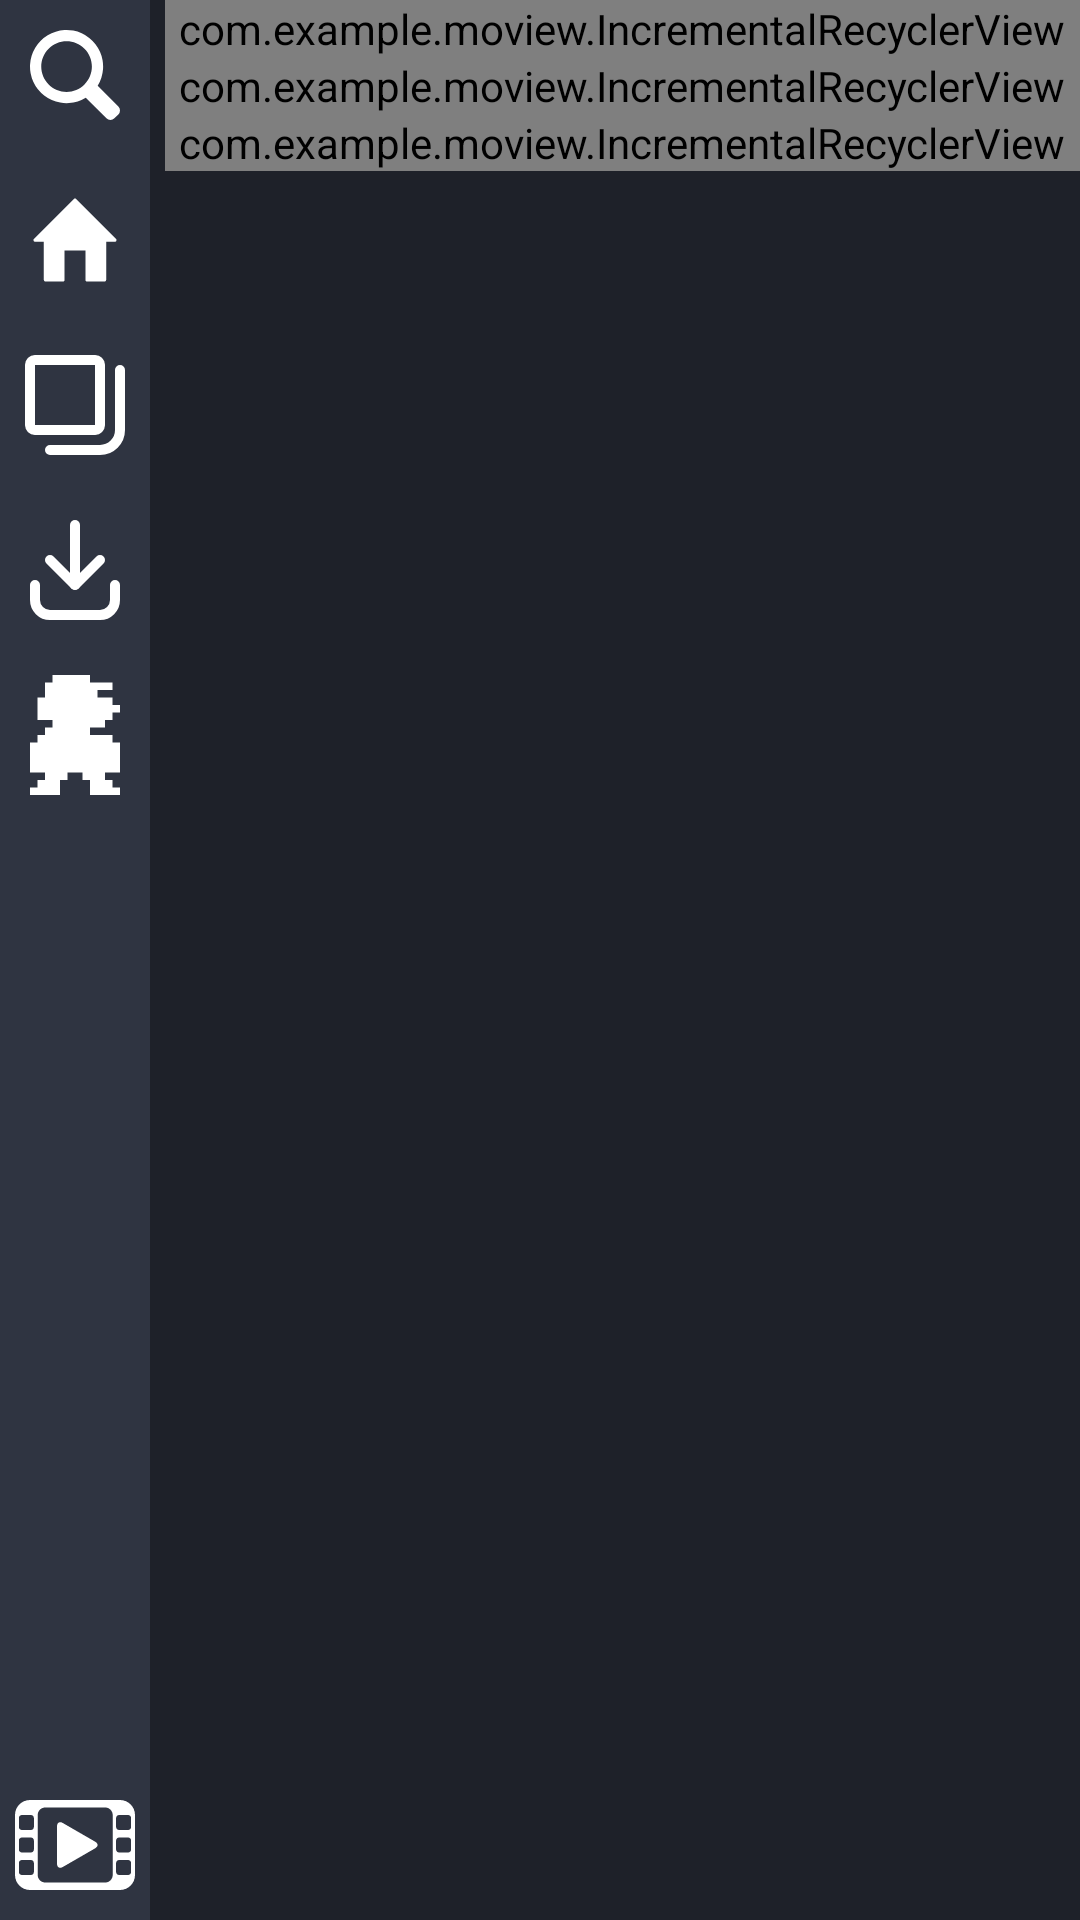

Layout XML and referenced resources for this Android screen:
<!-- AndroidManifest.xml: application theme Theme.MoView -->
<!-- res/layout/activity_main.xml -->
<?xml version="1.0" encoding="utf-8"?>
<RelativeLayout xmlns:android="http://schemas.android.com/apk/res/android"
    xmlns:app="http://schemas.android.com/apk/res-auto"
    xmlns:tools="http://schemas.android.com/tools"
    android:id="@+id/main"
    android:layout_width="match_parent"
    android:layout_height="match_parent"
    android:background="@color/standardBackground"
    android:orientation="horizontal"
    tools:context=".MainActivity">

    <RelativeLayout
        android:id="@+id/home_bar"
        android:layout_width="50dp"
        android:layout_height="match_parent"
        android:background="@color/sidePanel"
        android:layout_marginEnd="5dp">

        <ImageButton
            android:id="@+id/buttonSearch"
            android:layout_width="match_parent"
            android:layout_height="50dp"
            android:layout_alignParentTop="true"
            android:layout_marginBottom="5dp"
            android:background="#2f3441"
            app:srcCompat="@drawable/search"
            tools:ignore="ContentDescription,SpeakableTextPresentCheck"
            android:onClick="search"/>

        <ImageButton
            android:id="@+id/buttonHome"
            android:layout_width="match_parent"
            android:layout_height="50dp"
            android:layout_below="@+id/buttonSearch"
            android:layout_marginBottom="5dp"
            android:background="#2f3441"
            app:srcCompat="@drawable/home"
            tools:ignore="ContentDescription,SpeakableTextPresentCheck" />

        <ImageButton
            android:id="@+id/buttonCategory"
            android:layout_width="match_parent"
            android:layout_height="50dp"
            android:layout_below="@+id/buttonHome"
            android:layout_marginBottom="5dp"
            android:background="#2f3441"
            app:srcCompat="@drawable/collections"
            tools:ignore="ContentDescription,SpeakableTextPresentCheck"
            android:onClick="collections"/>

        <ImageButton
            android:id="@+id/buttonDownload"
            android:layout_width="match_parent"
            android:layout_height="50dp"
            android:layout_below="@+id/buttonCategory"
            android:layout_marginBottom="5dp"
            android:background="#2f3441"
            app:srcCompat="@drawable/download_icon"
            tools:ignore="ContentDescription,SpeakableTextPresentCheck"
            android:onClick="download"/>

        <ImageButton
            android:id="@+id/buttonMario"
            android:layout_width="match_parent"
            android:layout_height="50dp"
            android:layout_below="@+id/buttonDownload"
            android:layout_marginBottom="5dp"
            android:background="#2f3441"
            app:srcCompat="@drawable/mario"
            tools:ignore="ContentDescription,SpeakableTextPresentCheck"
            android:onClick="launchTestRom"/>

        <ImageButton
            android:id="@+id/buttonSettings"
            android:layout_width="50dp"
            android:layout_height="50dp"
            android:layout_alignParentBottom="true"
            android:layout_margin="0dp"
            android:background="#2f3441"
            android:onClick="settings"
            android:padding="5dp"
            android:scaleType="centerInside"
            app:srcCompat="@drawable/logo"
            tools:ignore="ContentDescription,SpeakableTextPresentCheck,TouchTargetSizeCheck" />

    </RelativeLayout>

    <com.example.moview.IncrementalRecyclerView
        android:id="@+id/home_Section1"
        android:layout_width="match_parent"
        android:layout_height="wrap_content"
        android:layout_toEndOf="@+id/home_bar" />

    <com.example.moview.IncrementalRecyclerView
        android:id="@+id/home_Section2"
        android:layout_width="match_parent"
        android:layout_height="wrap_content"
        android:layout_below="@+id/home_Section1"
        android:layout_toEndOf="@+id/home_bar" >

    </com.example.moview.IncrementalRecyclerView>

    <com.example.moview.IncrementalRecyclerView
        android:id="@+id/home_Section3"
        android:layout_width="match_parent"
        android:layout_height="wrap_content"
        android:layout_below="@+id/home_Section2"
        android:layout_toEndOf="@+id/home_bar" />

    <TextView
        android:id="@+id/debug"
        android:layout_alignParentBottom="true"
        android:layout_toEndOf="@id/home_bar"
        android:layout_width="wrap_content"
        android:layout_height="wrap_content"/>

</RelativeLayout>
<!-- resources referenced by this layout -->
<resources>
  <color name="sidePanel">#2f3441</color>
  <color name="standardBackground">#1e2129</color>
  <!-- drawable collections (drawable) -->
  <vector xmlns:android="http://schemas.android.com/apk/res/android"
      android:width="40dp"
      android:height="40dp"
      android:viewportWidth="24"
      android:viewportHeight="24">
    <path
        android:pathData="M7,21H17a4,4 0,0 0,4 -4V5"
        android:strokeLineJoin="round"
        android:strokeWidth="2"
        android:fillColor="#00000000"
        android:strokeColor="#FFFFFF"
        android:strokeLineCap="round"/>
    <path
        android:pathData="M4,3L16,3A1,1 0,0 1,17 4L17,16A1,1 0,0 1,16 17L4,17A1,1 0,0 1,3 16L3,4A1,1 0,0 1,4 3z"
        android:strokeLineJoin="round"
        android:strokeWidth="2"
        android:fillColor="#00000000"
        android:strokeColor="#FFFFFF"
        android:strokeLineCap="round"/>
  </vector>
  <!-- drawable home (drawable) -->
  <vector xmlns:android="http://schemas.android.com/apk/res/android"
      android:width="30dp"
      android:height="30dp"
      android:viewportWidth="52"
      android:viewportHeight="52">
    <path
        android:pathData="M49,27h-5v22c0,0.6-0.4,1-1,1H33c-0.6,0-1-0.4-1-1V32H20v17c0,0.6-0.4,1-1,1H9c-0.6,0-1-0.4-1-1V27H3 c-0.4,0-0.8-0.2-0.9-0.6C1.9,26,2,25.6,2.3,25.3l23-23c0.4-0.4,1.1-0.4,1.4,0l23,23c0.3,0.3,0.3,0.7,0.2,1.1S49.4,27,49,27z"
        android:strokeWidth="0"
        android:fillColor="#ffffff"/>
  </vector>
  <!-- drawable mario (drawable) -->
  <vector xmlns:android="http://schemas.android.com/apk/res/android"
      android:width="40dp"
      android:height="40dp"
      android:viewportWidth="16"
      android:viewportHeight="16">
  
      
      <path
          android:fillColor="#FFFFFF"
          android:pathData="
              M5,0h5v1h-5z
              M4,1h9v1h-9z
              M4,2h7v1h-7z
              M3,3h10v1h-10z
              M3,4h11v1h-11z
              M3,5h10v1h-10z
              M5,6h7v1h-7z
              M4,7h6v1h-6z
              M3,8h10v1h-10z
              M2,9h12v1h-12z
              M2,10h12v1h-12z
              M2,11h12v1h-12z
              M2,12h12v1h-12z
              M4,13h3v1h-3z
              M9,13h3v1h-3z
              M3,14h3v1h-3z
              M10,14h3v1h-3z
              M2,15h4v1h-4z
              M10,15h4v1h-4z" />
  </vector>
  <!-- drawable search (drawable) -->
  <vector xmlns:android="http://schemas.android.com/apk/res/android"
      android:width="30dp"
      android:height="30dp"
      android:viewportWidth="16"
      android:viewportHeight="16">
    <path
        android:pathData="m15.708 13.587-3.675-3.675a6.5 6.5 0 1 0-2.121 2.121l3.675 3.675a1.003 1.003 0 0 0 1.414 0l.707-.707a1.003 1.003 0 0 0 0-1.414M3.318 9.682C2.468 8.832 2 7.702 2 6.5s.468-2.332 1.318-3.182S5.298 2 6.5 2s2.332.468 3.182 1.318S11 5.298 11 6.5s-.468 2.332-1.318 3.182S7.702 11 6.5 11s-2.332-.468-3.182-1.318"
        android:strokeWidth="0"
        android:fillColor="#ffffff"/>
  </vector>
  <style name="Theme.MoView" parent="Base.Theme.MoView" />
  <style name="Base.Theme.MoView" parent="Theme.Material3.DayNight.NoActionBar">
          
          
      </style>
</resources>
